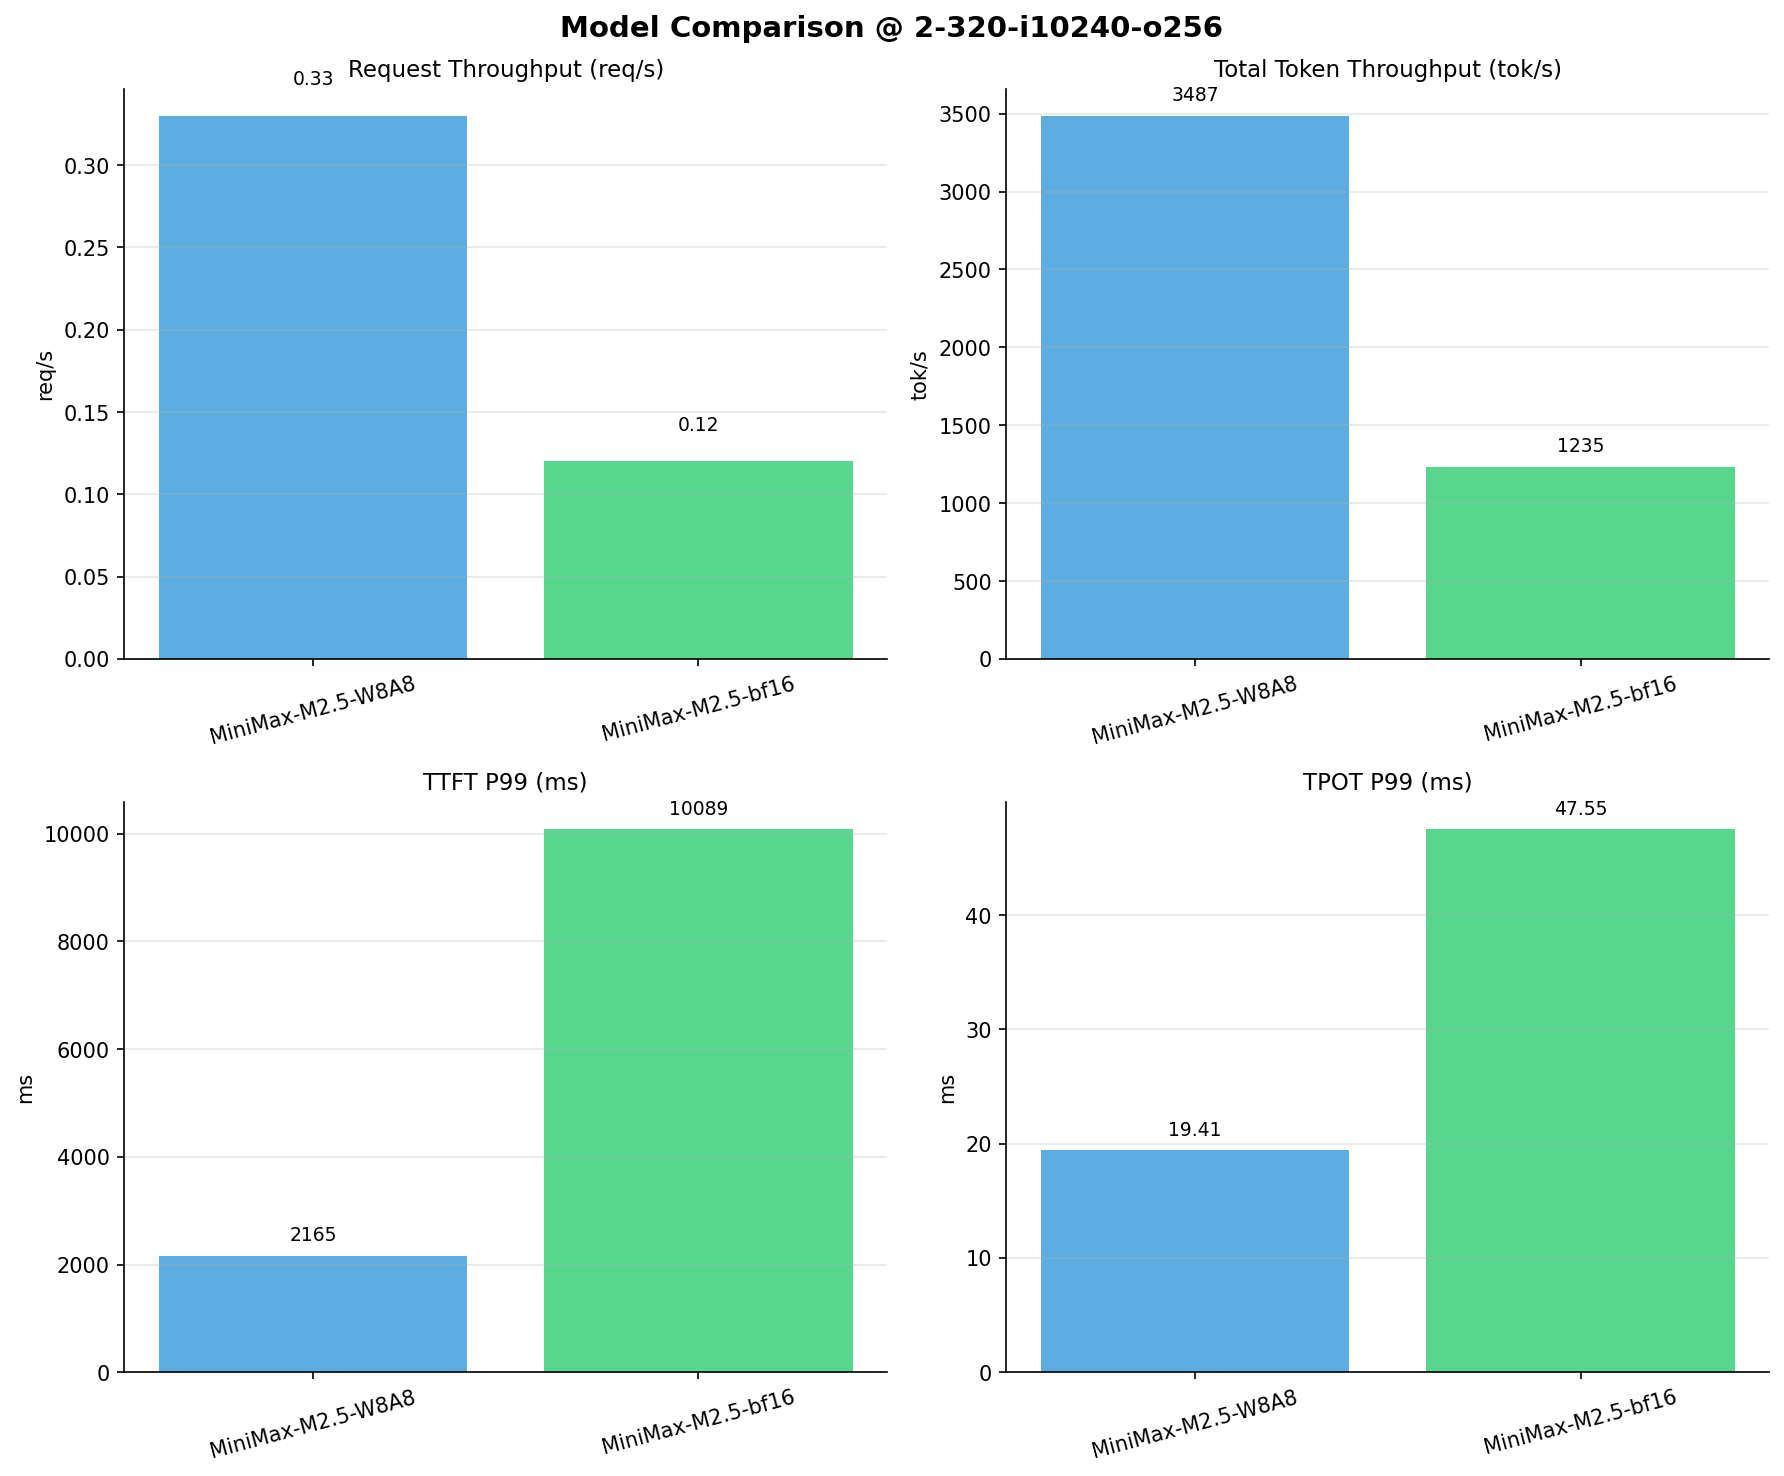

Source data for this figure (header and first rows):
Metric, MiniMax-M2.5-W8A8, MiniMax-M2.5-bf16
[[Serving Benchmark Result]], , 
Successful requests, 320, 320
Failed requests, 0, 0
Benchmark duration (s), 963.2, 2719
Total input tokens, 3276800, 3276800
Total generated tokens, 81920, 81920
Request throughput (req/s), 0.33, 0.12
Output token throughput (tok/s), 85.05, 30.13
Peak output token throughput (tok/s), 136, 76.00
Peak concurrent requests, 4.00, 4.00
Total token throughput (tok/s), 3487, 1235
[[Time to First Token]], , 
Mean TTFT (ms), 1624, 7502
Median TTFT (ms), 1153, 5187
P95 TTFT (ms), 2156, 10045
P99 TTFT (ms), 2165, 10089
[[Time per Output Token]], , 
Mean TPOT (ms), 17.24, 37.22
Median TPOT (ms), 17.15, 37.31
P95 TPOT (ms), 19.37, 47.30
P99 TPOT (ms), 19.41, 47.55
[[Inter-token Latency]], , 
Mean ITL (ms), 17.23, 37.12
Median ITL (ms), 15.20, 27.55
P95 ITL (ms), 16.13, 28.71
P99 ITL (ms), 24.07, 43.95
